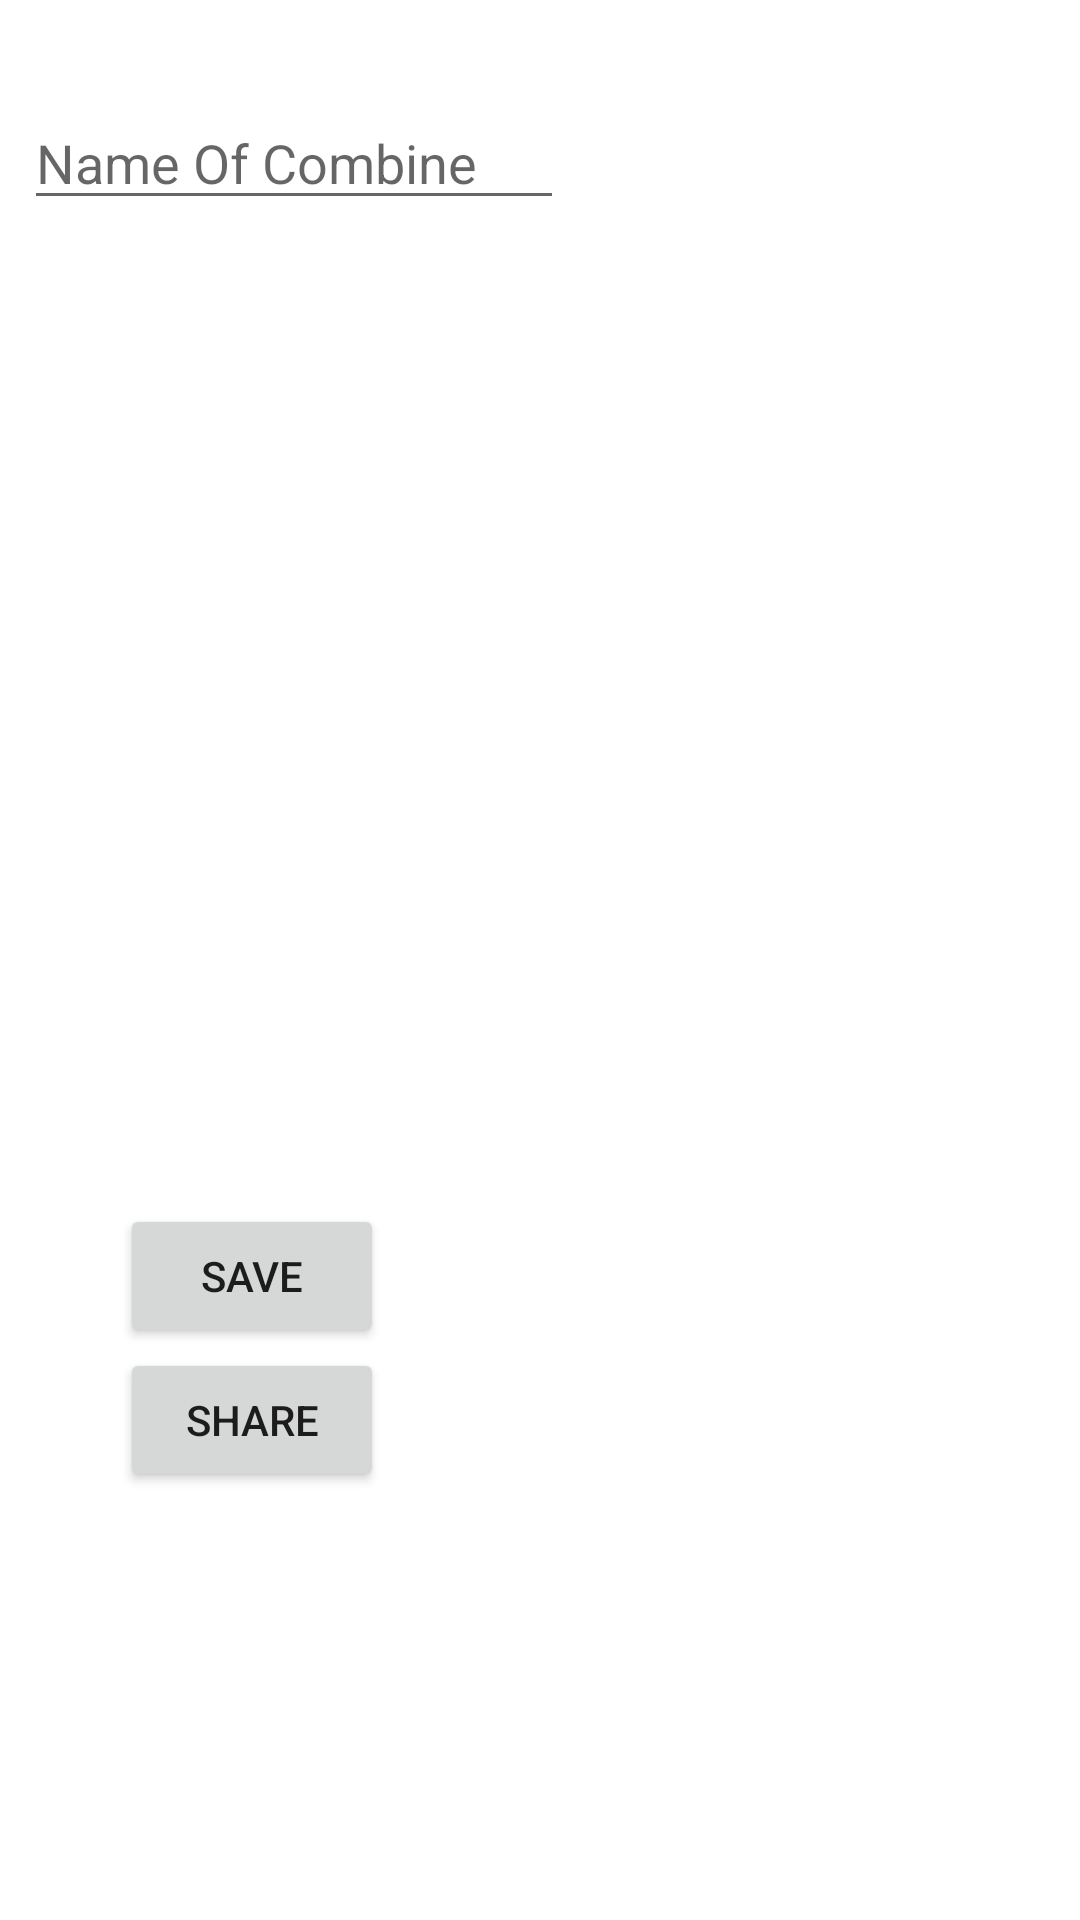

Here is an Android app screen rendered from its layout file. Give the layout XML and the strings, colors and styles it references.
<!-- AndroidManifest.xml: application theme Theme.MyWardrobe -->
<!-- res/layout/activity_add_combine.xml -->
<?xml version="1.0" encoding="utf-8"?>
<androidx.constraintlayout.widget.ConstraintLayout xmlns:android="http://schemas.android.com/apk/res/android"
    xmlns:app="http://schemas.android.com/apk/res-auto"
    xmlns:tools="http://schemas.android.com/tools"
    android:layout_width="match_parent"
    android:layout_height="match_parent"
    tools:context=".AddCombineActivity">

    <ImageView
        android:id="@+id/imageView2"
        android:layout_width="150dp"
        android:layout_height="150dp"
        android:layout_marginStart="8dp"
        android:layout_marginTop="8dp"
        android:onClick="selectImage2"
        app:layout_constraintStart_toStartOf="parent"
        app:layout_constraintTop_toBottomOf="@+id/imageView1"
        app:srcCompat="@drawable/ic_launcher_background" />

    <ImageView
        android:id="@+id/imageView3"
        android:layout_width="150dp"
        android:layout_height="150dp"
        android:layout_marginTop="24dp"
        android:layout_marginEnd="8dp"
        android:onClick="selectImage3"
        app:layout_constraintEnd_toEndOf="parent"
        app:layout_constraintTop_toTopOf="parent"
        app:srcCompat="@drawable/ic_launcher_background" />

    <ImageView
        android:id="@+id/imageView5"
        android:layout_width="150dp"
        android:layout_height="150dp"
        android:layout_marginTop="8dp"
        android:layout_marginEnd="8dp"
        android:onClick="selectImage5"
        app:layout_constraintEnd_toEndOf="parent"
        app:layout_constraintTop_toBottomOf="@+id/imageView4"
        app:srcCompat="@drawable/ic_launcher_background" />

    <ImageView
        android:id="@+id/imageView4"
        android:layout_width="150dp"
        android:layout_height="150dp"
        android:layout_marginTop="8dp"
        android:layout_marginEnd="8dp"
        android:onClick="selectImage4"
        app:layout_constraintEnd_toEndOf="parent"
        app:layout_constraintTop_toBottomOf="@+id/imageView3"
        app:srcCompat="@drawable/ic_launcher_background" />

    <ImageView
        android:id="@+id/imageView1"
        android:layout_width="150dp"
        android:layout_height="150dp"
        android:layout_marginStart="8dp"
        android:layout_marginTop="8dp"
        android:onClick="selectImage1"
        app:layout_constraintStart_toStartOf="parent"
        app:layout_constraintTop_toBottomOf="@+id/combineNameText"
        app:srcCompat="@drawable/ic_launcher_background" />

    <Button
        android:id="@+id/saveCombineButton"
        android:layout_width="wrap_content"
        android:layout_height="wrap_content"
        android:layout_marginStart="40dp"
        android:layout_marginTop="12dp"
        android:onClick="saveCombine"
        android:text="save"
        app:layout_constraintStart_toStartOf="parent"
        app:layout_constraintTop_toBottomOf="@+id/imageView2" />

    <EditText
        android:id="@+id/combineNameText"
        android:layout_width="180dp"
        android:layout_height="wrap_content"
        android:layout_marginStart="8dp"
        android:layout_marginTop="32dp"
        android:ems="10"
        android:hint="Name Of Combine"
        android:inputType="textPersonName"
        app:layout_constraintStart_toStartOf="parent"
        app:layout_constraintTop_toTopOf="parent" />

    <Button
        android:id="@+id/shareCombineButton"
        android:layout_width="wrap_content"
        android:layout_height="wrap_content"
        android:layout_marginStart="40dp"
        android:onClick="shareCombine"
        android:text="Share"
        app:layout_constraintStart_toStartOf="parent"
        app:layout_constraintTop_toBottomOf="@+id/saveCombineButton" />
</androidx.constraintlayout.widget.ConstraintLayout>
<!-- resources referenced by this layout -->
<resources>
  <style name="Theme.MyWardrobe" parent="Theme.MaterialComponents.DayNight.DarkActionBar">
          
          <item name="colorPrimary">@color/purple_500</item>
          <item name="colorPrimaryVariant">@color/purple_700</item>
          <item name="colorOnPrimary">@color/white</item>
          
          <item name="colorSecondary">@color/teal_200</item>
          <item name="colorSecondaryVariant">@color/teal_700</item>
          <item name="colorOnSecondary">@color/black</item>
          
          <item name="android:statusBarColor" tools:targetApi="l">?attr/colorPrimaryVariant</item>
          
      </style>
  <!-- not gathered from this repository: default colours our renderer supplied (Android Studio template values) -->
  <color name="purple_500">#FF6200EE</color>
  <color name="purple_700">#FF3700B3</color>
  <color name="teal_200">#FF03DAC5</color>
  <color name="teal_700">#FF018786</color>
  <color name="black">#FF000000</color>
  <color name="white">#FFFFFFFF</color>
</resources>
